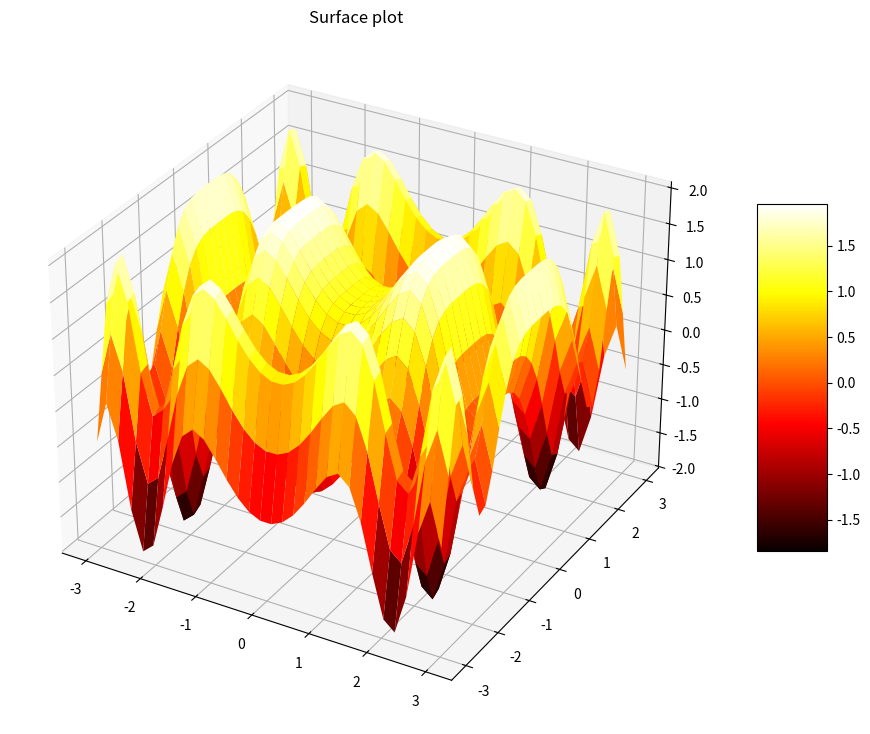

Source code (Python):
# Import libraries
from mpl_toolkits import mplot3d
import numpy as np
import matplotlib.pyplot as plt

# Creating dataset
x = np.outer(np.linspace(-3, 3, 32), np.ones(32))
y = x.copy().T # transpose
z = (np.sin(x **2) + np.cos(y **2) )

# Creating figure
fig = plt.figure(figsize =(14, 9))
ax = plt.axes(projection ='3d')

# Creating color map
my_cmap = plt.get_cmap('hot')

# Creating plot
surf = ax.plot_surface(x, y, z,
					cmap = my_cmap,
					edgecolor ='none')

fig.colorbar(surf, ax = ax,
			shrink = 0.5, aspect = 5)

ax.set_title('Surface plot')

# show plot
plt.show()
